Image classification data set "dataset" (olcayertasmis/_DeepLearning_CNN-ForrestFire on GitHub). Class labels (2): fire, no fire.

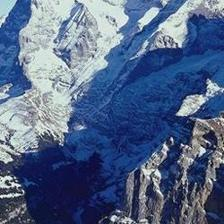
Label: no fire

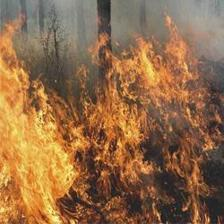
Label: fire

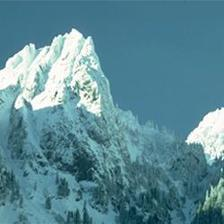
Label: no fire

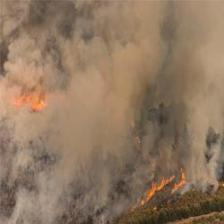
Label: fire

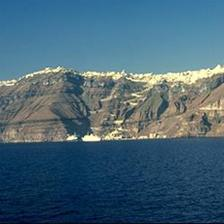
Label: no fire

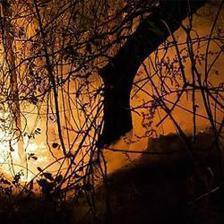
Label: fire
